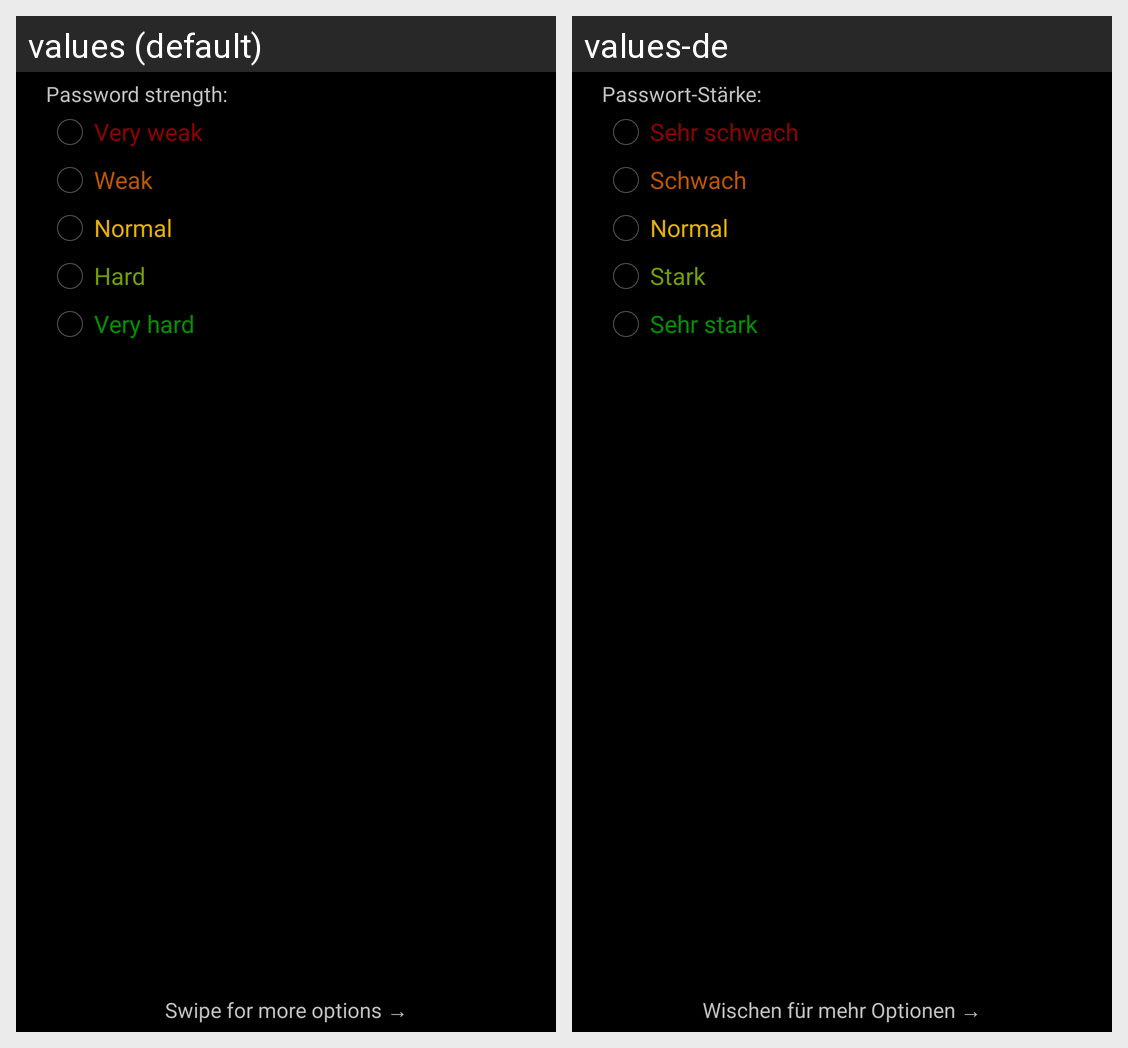

The same Android screen rendered under two of its app's locales, left to right. List the strings drawn on it with the default value and each locale's translation.
Android screen res/layout/simple.xml rendered under 2 locales, left to right: values (default), values-de. Device: Nexus 5 (rendered at 1080×1920; each locale shown at half size, 540×960, under a caption strip naming it); theme HoloWorkaroundTheme.
Strings drawn on this screen, with the default value and each locale's value (text and hints the layout hard-codes, and strings that could not be matched under every locale, appear in the picture but are not listed):

label_difficulty
  values: Password strength:
  values-de: Passwort-Stärke:

difficulty_0
  values: Very weak
  values-de: Sehr schwach

difficulty_1
  values: Weak
  values-de: Schwach

difficulty_2
  values: Normal
  values-de: Normal

difficulty_3
  values: Hard
  values-de: Stark

difficulty_4
  values: Very hard
  values-de: Sehr stark

swipe
  values: Swipe for more options →
  values-de: Wischen für mehr Optionen →
